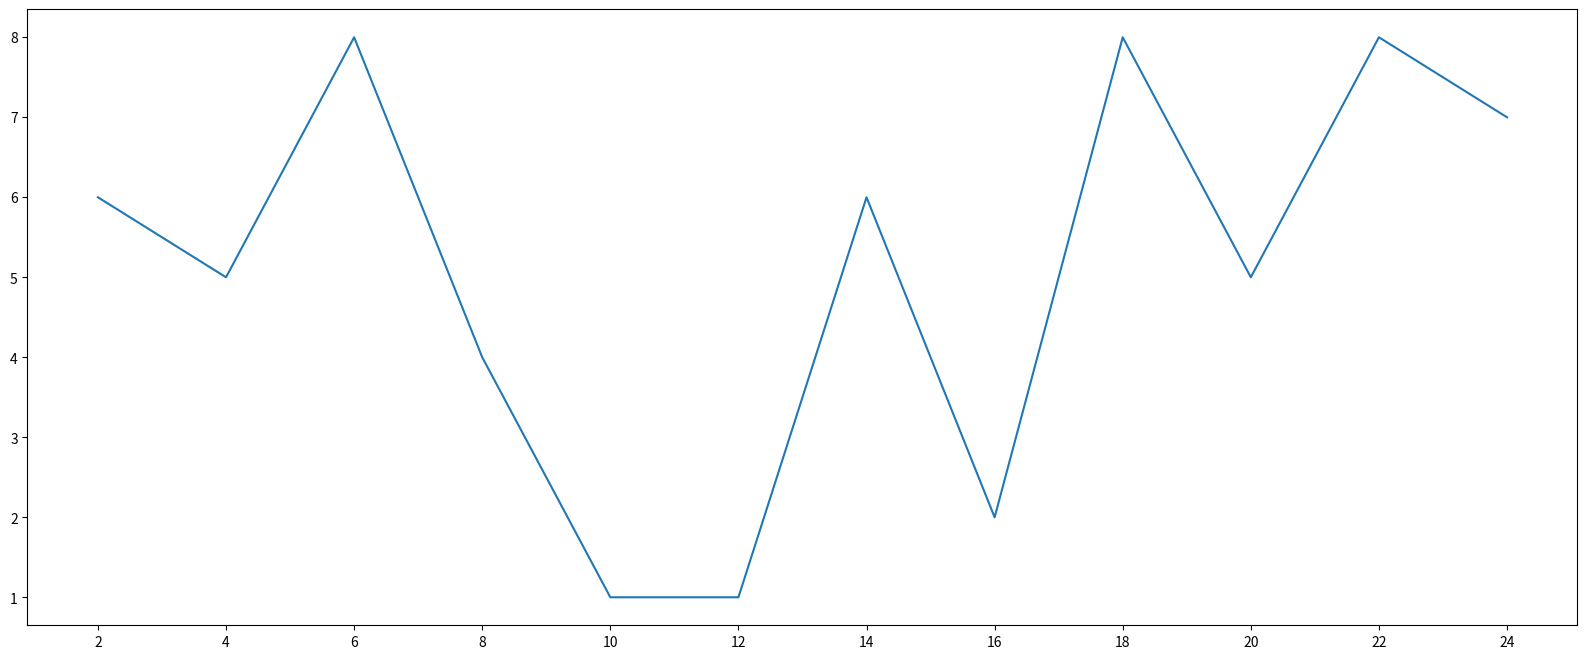

Source code (Python): (Note: this script raises an exception after producing the figure.)
from matplotlib import pyplot as plt

# 设置图片大小
# figure是图片图标的意思，这里指我们绘制的图
# dpi则是在屏幕上的分辨率
fig = plt.figure(figsize=(20, 8), dpi=80)

x = range(2, 26, 2)
y = [6, 5, 8, 4, 1, 1, 6, 2, 8, 5, 8, 7]

# 绘制图片
plt.plot(x, y)
# 设置刻度
plt.xticks(x)  # x Axis的刻度
# plt.xticks(x[::2])  # 当x轴比较稀疏时，可以设置步长进行显示（间隔取值）
plt.yticks(range(min(y), max(y)+1))  # y Axis的刻度
# 保存图片，在图片绘制之后才能保存，不然是空白
plt.savefig('./img/figure_size.png')
# 展示图片
plt.show()
